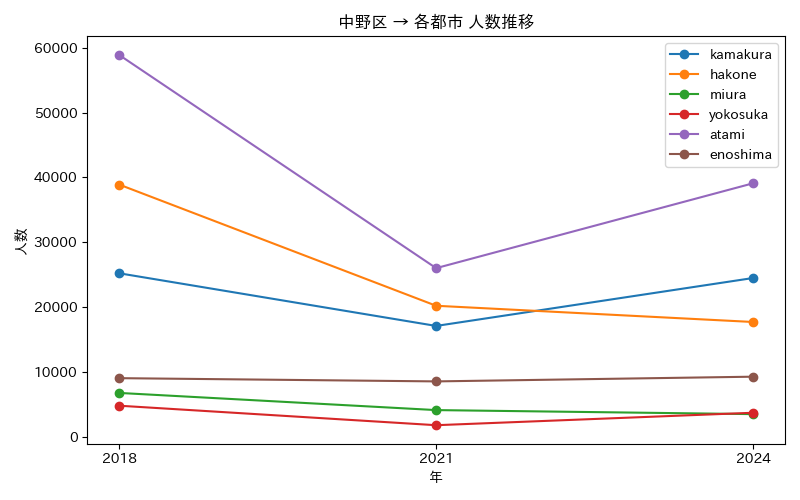

Data behind this chart, as committed beside it:
年, atami, enoshima, hakone, kamakura, miura, yokosuka
2018, 58899, 9058, 38912, 25231, 6782, 4813
2021, 26017, 8558, 20218, 17108, 4135, 1805
2024, 39107, 9285, 17715, 24501, 3512, 3727
